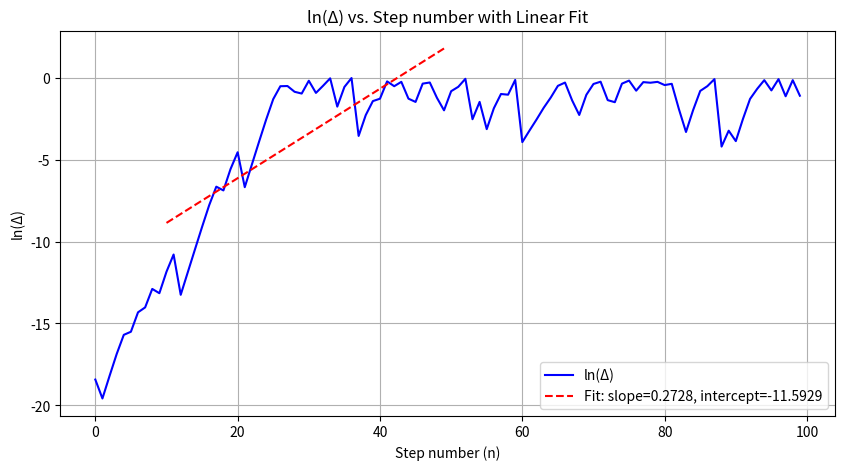

Recreate this plot in Python.
import numpy as np
import matplotlib.pyplot as plt

# Define the logistic map function
def logistic_map(x, r):
    return r * x * (1 - x)

# Parameters
r = 4  # Parameter for logistic map, chaotic region
n_steps = 100  # Number of time steps
epsilon = 1e-8  # Small difference in initial conditions

# Initial conditions (two nearby starting values)
x1 = np.random.random()
x2 = x1 + epsilon

# Arrays to store the evolution of the system
x1_values = np.zeros(n_steps)
x2_values = np.zeros(n_steps)
delta_values = np.zeros(n_steps)

# Calculate the evolution of the two nearby initial conditions
for i in range(n_steps):
    x1_values[i] = x1
    x2_values[i] = x2
    delta_values[i] = abs(x1 - x2)
    x1 = logistic_map(x1, r)
    x2 = logistic_map(x2, r)

# Logarithm of the difference
log_delta_values = np.log(delta_values)

# Perform a linear fit to determine the Lyapunov exponent
fit_range = slice(10, 50)  # Ignore initial transient period
slope, intercept = np.polyfit(np.arange(n_steps)[fit_range], log_delta_values[fit_range], 1)
lambda_exp = slope
K = np.exp(intercept)

# Plotting ln(Δ) vs. step number with intercept and slope
plt.figure(figsize=(10, 5))
plt.plot(range(n_steps), log_delta_values, label='ln(Δ)', color='blue')
plt.plot(
    np.arange(n_steps)[fit_range],
    slope * np.arange(n_steps)[fit_range] + intercept,
    label=f"Fit: slope={lambda_exp:.4f}, intercept={intercept:.4f}",
    color='red',
    linestyle='--'
)
plt.xlabel('Step number (n)')
plt.ylabel('ln(Δ)')
plt.title('ln(Δ) vs. Step number with Linear Fit')
plt.legend()
plt.grid(True)
plt.show()
